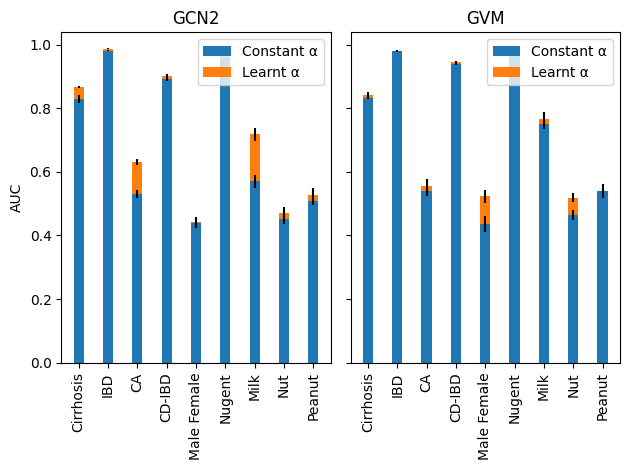

The matplotlib source for this figure:
import numpy as np
import pandas as pd
import seaborn as sns

# def bar_plot_with_std(gcn2_result_constant, gcn2_result_constant_std, gcn2_result_change, gcn2_result_change_std,
#                       gvm_result_constant, gvm_result_constant_std, gvm_result_change, gvm_result_change_std):
from matplotlib import pyplot as plt
plt.rcParams["font.family"] = "Times New Roman"

if __name__ == "__main__":
    gcn2_result_constant = np.array([0.829, 0.981, 0.532, 0.892, 0.441, 0.971, 0.571, 0.47, 0.527])
    gcn2_result_constant_std = np.array([0.043, 0.005, 0.04, 0.019, 0.053, 0.004, 0.064, 0.067, 0.07])/(10**0.5)

    gcn2_result_change = np.array([0.867, 0.988, 0.631, 0.902, 0.44, 0.962, 0.718, 0.451, 0.509])
    gcn2_result_change_std = np.array([0.01, 0.005, 0.029, 0.014, 0.056, 0.003, 0.067, 0.048, 0.041])/(10**0.5)

    gvm_result_constant = np.array([0.842, 0.981, 0.541, 0.945, 0.436, 0.968, 0.751, 0.463, 0.54])
    gvm_result_constant_std = np.array([0.027, 0.009, 0.051, 0.013, 0.083, 0.003, 0.05, 0.05, 0.065])/(10**0.5)

    gvm_result_change = np.array([0.834, 0.981, 0.555, 0.94, 0.523, 0.966, 0.765, 0.519, 0.541])
    gvm_result_change_std = np.array([0.014, 0.01, 0.072, 0.013, 0.065, 0.005, 0.07, 0.043, 0.017])/(10**0.5)

    datasets = ["Cirrhosis", "IBD", "CA", "CD-IBD", "Male Female", "Nugent", "Milk", "Nut", "Peanut"]
    # df = pd.DataFrame(data=np.transpose(np.array([gcn2_result_constant, gcn2_result_constant_std, gcn2_result_change, gcn2_result_change_std,
    #                   gvm_result_constant, gvm_result_constant_std, gvm_result_change, gvm_result_change_std])),
    #                   columns=["gcn2_result_constant", "gcn2_result_constant_std", "gcn2_result_change", "gcn2_result_change_std",
    #                   "gvm_result_constant", "gvm_result_constant_std", "gvm_result_change", "gvm_result_change_std"],
    #                   index=datasets)
    # plt.rcParams["figure.figsize"] = (13,10)

    fig, (ax1, ax2) = plt.subplots(nrows=1, ncols=2, sharey=True)
    # fig, ax = plt.subplots(nrows=1, ncols=1)

    df1 = pd.DataFrame(data=np.transpose(np.array([gcn2_result_constant, gcn2_result_change])),
                      columns=["Constant α", "Learnt α"],
                      index=datasets)
    df2 = pd.DataFrame(data=np.transpose(np.array([gvm_result_constant, gvm_result_change])),
                       columns=["Constant α", "Learnt α"],
                       index=datasets)

    # df1.plot(kind='bar', yerr=[gcn2_result_constant_std, gcn2_result_change_std], ax=ax1, title="GCN2")
    # df2.plot(kind='bar', yerr=[gvm_result_constant_std, gvm_result_change_std], ax=ax2, title="GVM")
    labels = list(df1.index)
    width = 0.35
    ax1.bar(labels, gcn2_result_constant, width, yerr=gcn2_result_constant_std, label='Constant α')
    ax1.bar(labels, gcn2_result_change - gcn2_result_constant, width, yerr=gcn2_result_change_std, bottom=gcn2_result_constant,
           label='Learnt α')

    ax2.bar(labels, gvm_result_constant, width, yerr=gvm_result_constant_std, label='Constant α')
    ax2.bar(labels, gvm_result_change - gvm_result_constant, width, yerr=gvm_result_change_std, bottom=gvm_result_constant,
        label='Learnt α')
    # plt.setp([ax1, ax2], ylabel='AUC')
    plt.setp(ax1.xaxis.get_majorticklabels(), rotation=90)
    plt.setp(ax2.xaxis.get_majorticklabels(), rotation=90)

    ax1.set_ylabel("AUC")
    ax1.set_title("GCN2")
    ax2.set_title("GVM")

    # plt.xticks(rotation=45)
    ax1.legend(loc="best")
    ax2.legend(loc="best")

    plt.tight_layout()
    plt.savefig("comapre_alpha_changes_and_constant_real_datasets")
    plt.show()
    x=1
